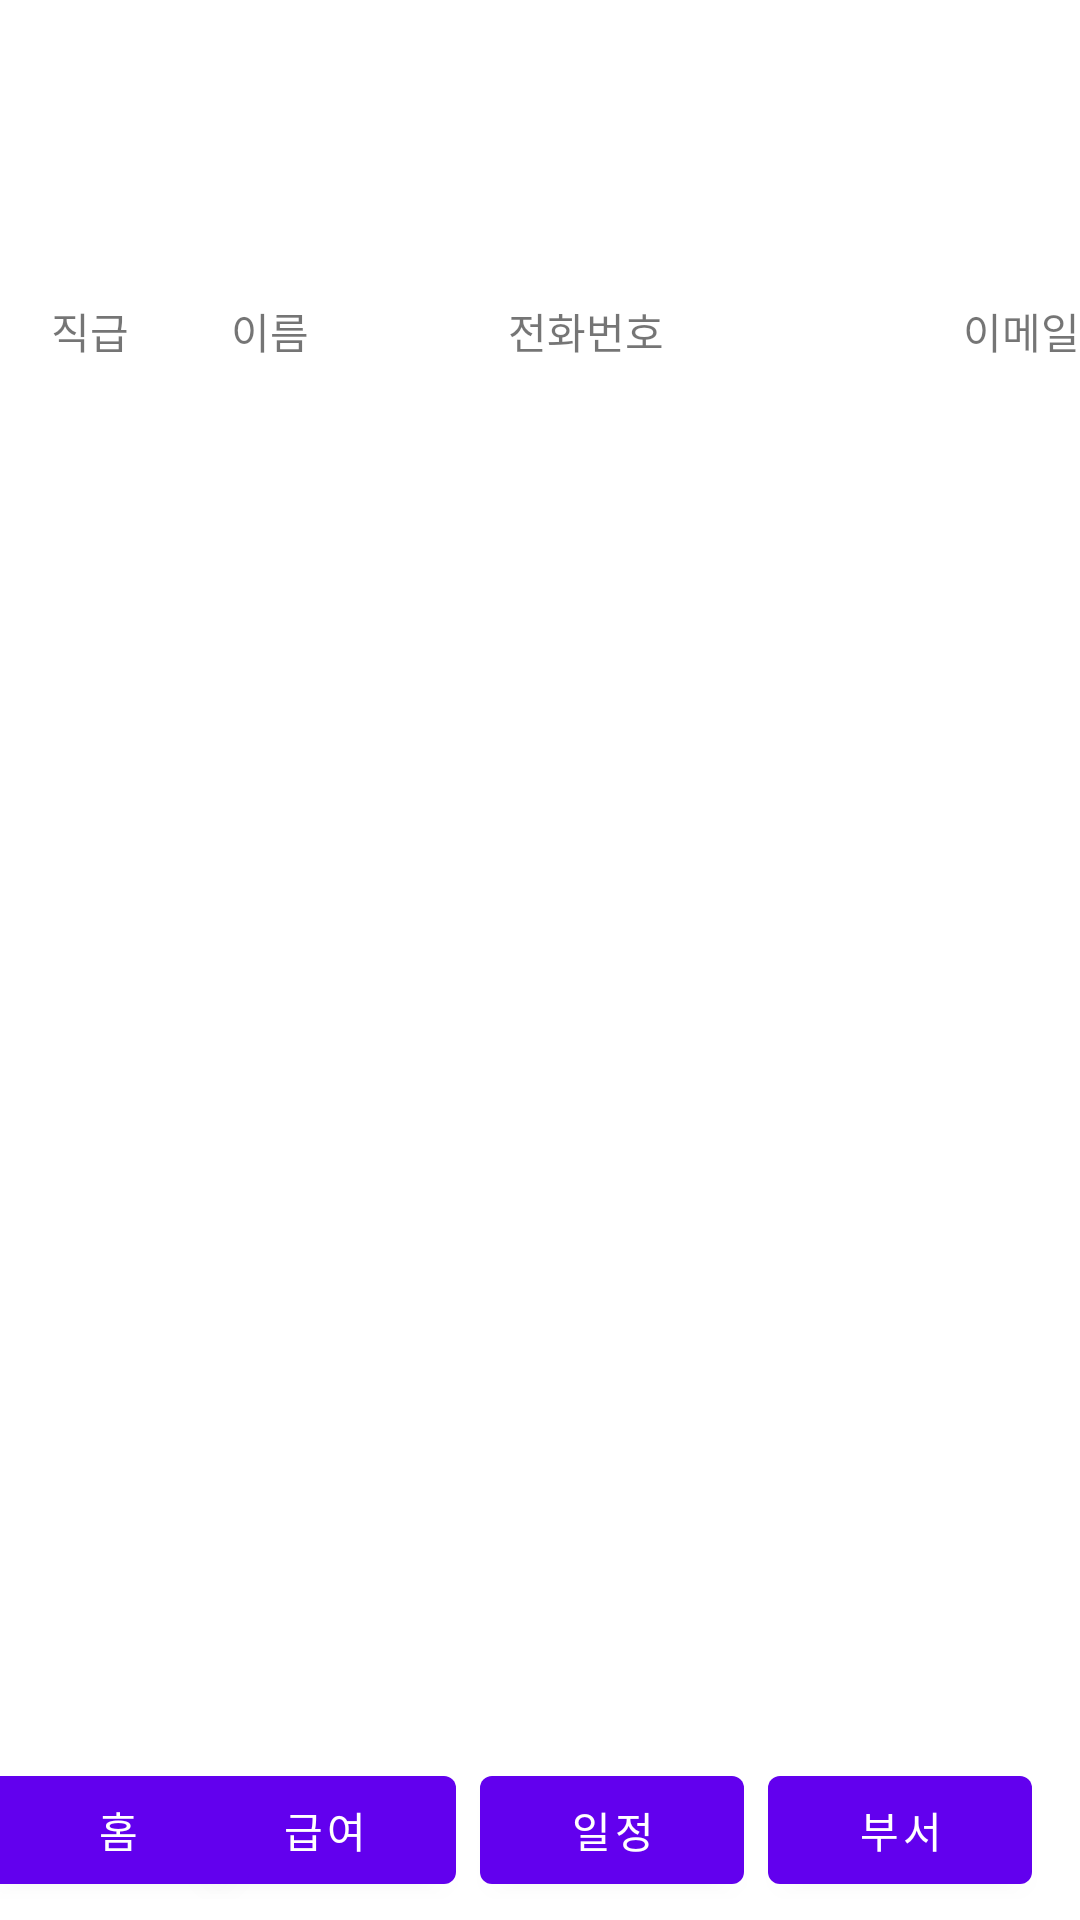

Here is an Android app screen rendered from its layout file. Give the layout XML and the strings, colors and styles it references.
<!-- AndroidManifest.xml: application theme Theme.MyWorkProject -->
<!-- res/layout/activity_department.xml -->
<?xml version="1.0" encoding="utf-8"?>
<androidx.constraintlayout.widget.ConstraintLayout xmlns:android="http://schemas.android.com/apk/res/android"
    xmlns:app="http://schemas.android.com/apk/res-auto"
    xmlns:tools="http://schemas.android.com/tools"
    android:layout_width="match_parent"
    android:layout_height="match_parent"
    tools:context=".DepartmentActivity">

    <TextView
        android:id="@+id/de_DeName"
        android:layout_width="match_parent"
        android:layout_height="50dp"
        app:layout_constraintEnd_toEndOf="parent"
        app:layout_constraintStart_toStartOf="parent"
        app:layout_constraintTop_toBottomOf="@+id/mainlogo4" />

    <ImageView
        android:id="@+id/mainlogo4"
        android:layout_width="0dp"
        android:layout_height="50dp"
        app:layout_constraintEnd_toEndOf="parent"
        app:layout_constraintStart_toStartOf="parent"
        app:layout_constraintTop_toTopOf="parent"
        app:srcCompat="@drawable/__" />

    <androidx.constraintlayout.widget.ConstraintLayout
        android:id="@+id/constraintLayout3"
        android:layout_width="0dp"
        android:layout_height="60dp"
        app:layout_constraintBottom_toBottomOf="parent"
        app:layout_constraintEnd_toEndOf="parent"
        app:layout_constraintStart_toStartOf="parent">

        <Button
            android:id="@+id/tap2"
            android:layout_width="wrap_content"
            android:layout_height="wrap_content"
            android:layout_marginStart="8dp"
            android:layout_marginEnd="8dp"
            android:text="급여"
            app:layout_constraintBottom_toBottomOf="parent"
            app:layout_constraintEnd_toStartOf="@+id/tap3"
            app:layout_constraintHorizontal_bias="1.0"
            app:layout_constraintStart_toStartOf="parent"
            app:layout_constraintTop_toTopOf="parent" />

        <Button
            android:id="@+id/tap1"
            android:layout_width="wrap_content"
            android:layout_height="wrap_content"
            android:layout_marginStart="16dp"
            android:layout_marginEnd="8dp"
            android:text="홈"
            app:layout_constraintBottom_toBottomOf="parent"
            app:layout_constraintEnd_toStartOf="@+id/tap2"
            app:layout_constraintHorizontal_bias="0.44"
            app:layout_constraintStart_toStartOf="parent"
            app:layout_constraintTop_toTopOf="parent" />

        <Button
            android:id="@+id/tap3"
            android:layout_width="wrap_content"
            android:layout_height="wrap_content"
            android:layout_marginEnd="8dp"
            android:text="일정"
            app:layout_constraintBottom_toBottomOf="parent"
            app:layout_constraintEnd_toStartOf="@+id/tap4"
            app:layout_constraintTop_toTopOf="parent" />

        <Button
            android:id="@+id/tap4"
            android:layout_width="wrap_content"
            android:layout_height="wrap_content"
            android:layout_marginEnd="16dp"
            android:text="부서"
            app:layout_constraintBottom_toBottomOf="parent"
            app:layout_constraintEnd_toEndOf="parent"
            app:layout_constraintTop_toTopOf="parent" />

    </androidx.constraintlayout.widget.ConstraintLayout>

    <ScrollView
        android:id="@+id/de_Scroll"
        android:layout_width="0dp"
        android:layout_height="0dp"
        app:layout_constraintBottom_toTopOf="@+id/constraintLayout3"
        app:layout_constraintEnd_toEndOf="parent"
        app:layout_constraintStart_toStartOf="parent"
        app:layout_constraintTop_toBottomOf="@+id/de_DeName">

        <LinearLayout
            android:id="@+id/de_ScrollLayout"
            android:layout_width="match_parent"
            android:layout_height="match_parent"
            android:orientation="vertical">

            <TableLayout
                android:id="@+id/de_ScrollList"
                android:layout_width="wrap_content"
                android:layout_height="wrap_content">

                <TableRow
                    android:id="@+id/de_TableView"
                    android:layout_width="match_parent"
                    android:layout_height="match_parent">

                    <TextView
                        android:id="@+id/de_PositionView"
                        android:layout_width="60dp"
                        android:layout_height="wrap_content"
                        android:gravity="center_horizontal"
                        android:text="직급" />

                    <TextView
                        android:id="@+id/de_NameView"
                        android:layout_width="60dp"
                        android:layout_height="wrap_content"
                        android:gravity="center_horizontal"
                        android:text="이름" />

                    <TextView
                        android:id="@+id/de_TelView"
                        android:layout_width="151dp"
                        android:layout_height="wrap_content"
                        android:gravity="center_horizontal"
                        android:text="전화번호" />

                    <TextView
                        android:id="@+id/de_EmailView"
                        android:layout_width="139dp"
                        android:layout_height="wrap_content"
                        android:gravity="center_horizontal"
                        android:text="이메일" />
                </TableRow>

            </TableLayout>

            <ListView
                android:id="@+id/de_ListView"
                android:layout_width="match_parent"
                android:layout_height="match_parent" />

        </LinearLayout>
    </ScrollView>

</androidx.constraintlayout.widget.ConstraintLayout>
<!-- resources referenced by this layout -->
<resources>
  <style name="Theme.MyWorkProject" parent="Theme.MaterialComponents.DayNight.DarkActionBar">
          
          <item name="colorPrimary">@color/purple_500</item>
          <item name="colorPrimaryVariant">@color/purple_700</item>
          <item name="colorOnPrimary">@color/white</item>
          
          <item name="colorSecondary">@color/teal_200</item>
          <item name="colorSecondaryVariant">@color/teal_700</item>
          <item name="colorOnSecondary">@color/black</item>
          
          <item name="android:statusBarColor" tools:targetApi="l">?attr/colorPrimaryVariant</item>
          
      </style>
  <!-- not gathered from this repository: default colours our renderer supplied (Android Studio template values) -->
  <color name="purple_500">#FF6200EE</color>
  <color name="purple_700">#FF3700B3</color>
  <color name="teal_200">#FF03DAC5</color>
  <color name="teal_700">#FF018786</color>
  <color name="black">#FF000000</color>
  <color name="white">#FFFFFFFF</color>
</resources>
